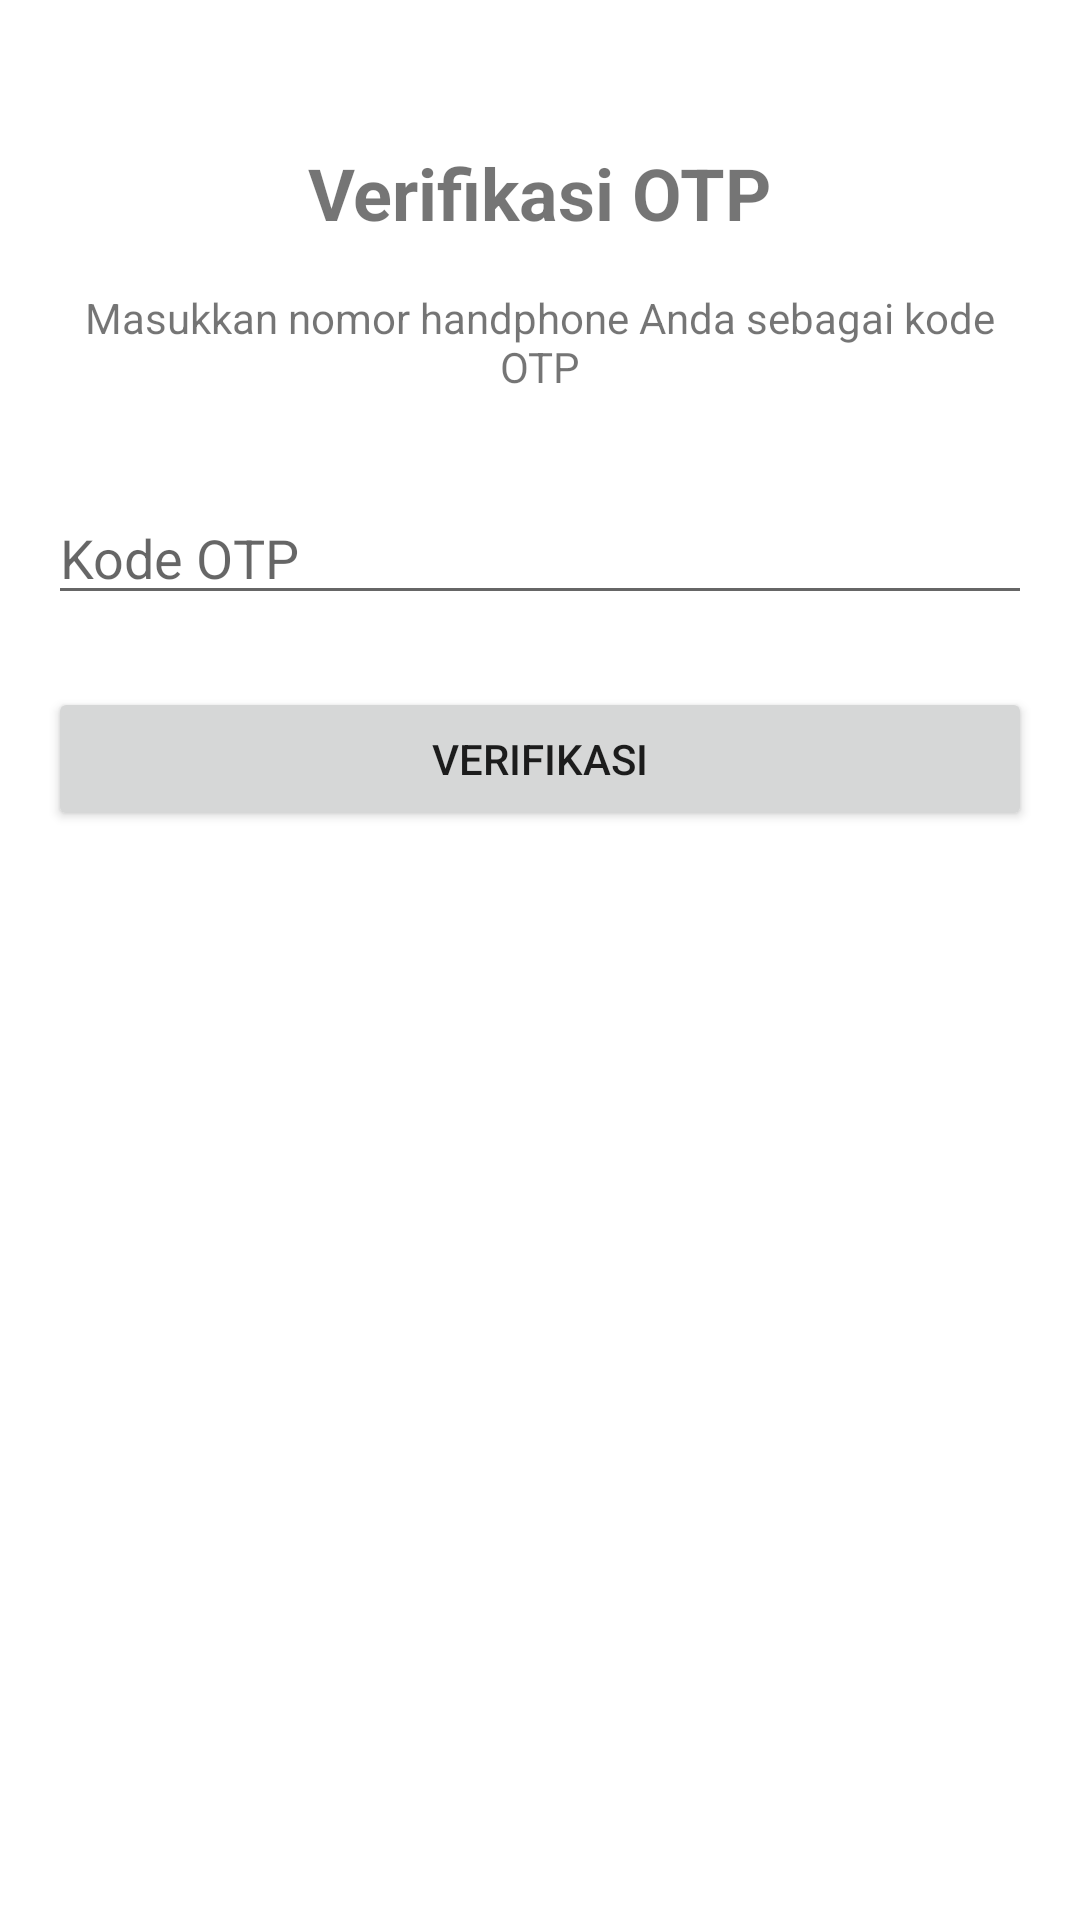

Produce the Android XML layout that renders to this screen, including the resource entries it uses.
<!-- AndroidManifest.xml: application theme Theme.RaseoApps -->
<!-- res/layout/activity_verification.xml -->
<?xml version="1.0" encoding="utf-8"?>
<LinearLayout xmlns:android="http://schemas.android.com/apk/res/android"
    android:layout_width="match_parent"
    android:layout_height="match_parent"
    android:orientation="vertical"
    android:padding="16dp"
    android:gravity="center_horizontal">

    <TextView
        android:layout_width="wrap_content"
        android:layout_height="wrap_content"
        android:text="Verifikasi OTP"
        android:textSize="24sp"
        android:textStyle="bold"
        android:layout_marginTop="32dp"/>

    <TextView
        android:layout_width="wrap_content"
        android:layout_height="wrap_content"
        android:text="Masukkan nomor handphone Anda sebagai kode OTP"
        android:gravity="center"
        android:layout_marginTop="16dp"/>

    <EditText
        android:id="@+id/etOtp"
        android:layout_width="match_parent"
        android:layout_height="wrap_content"
        android:layout_marginTop="32dp"
        android:hint="Kode OTP"
        android:inputType="number" />

    <Button
        android:id="@+id/btnVerify"
        android:layout_width="match_parent"
        android:layout_height="wrap_content"
        android:layout_marginTop="24dp"
        android:text="Verifikasi" />

</LinearLayout>
<!-- resources referenced by this layout -->
<resources>
  <style name="Theme.RaseoApps" parent="Base.Theme.RaseoApps" />
  <style name="Base.Theme.RaseoApps" parent="Theme.MaterialComponents.DayNight.NoActionBar">
          
          <item name="colorPrimary">@color/purple_primary</item>
          <item name="colorPrimaryVariant">@color/purple_700</item>
          <item name="colorOnPrimary">@color/white</item>
          
          <item name="colorSecondary">@color/teal_200</item>
          <item name="colorSecondaryVariant">@color/teal_200</item>
          <item name="colorOnSecondary">@color/black</item>
          
          <item name="android:statusBarColor">?attr/colorPrimaryVariant</item>
      </style>
  <color name="purple_primary">#673AB7</color>
  <color name="purple_700">#3700B3</color>
  <color name="white">#FFFFFFFF</color>
  <color name="teal_200">#03DAC5</color>
  <color name="black">#FF000000</color>
</resources>
